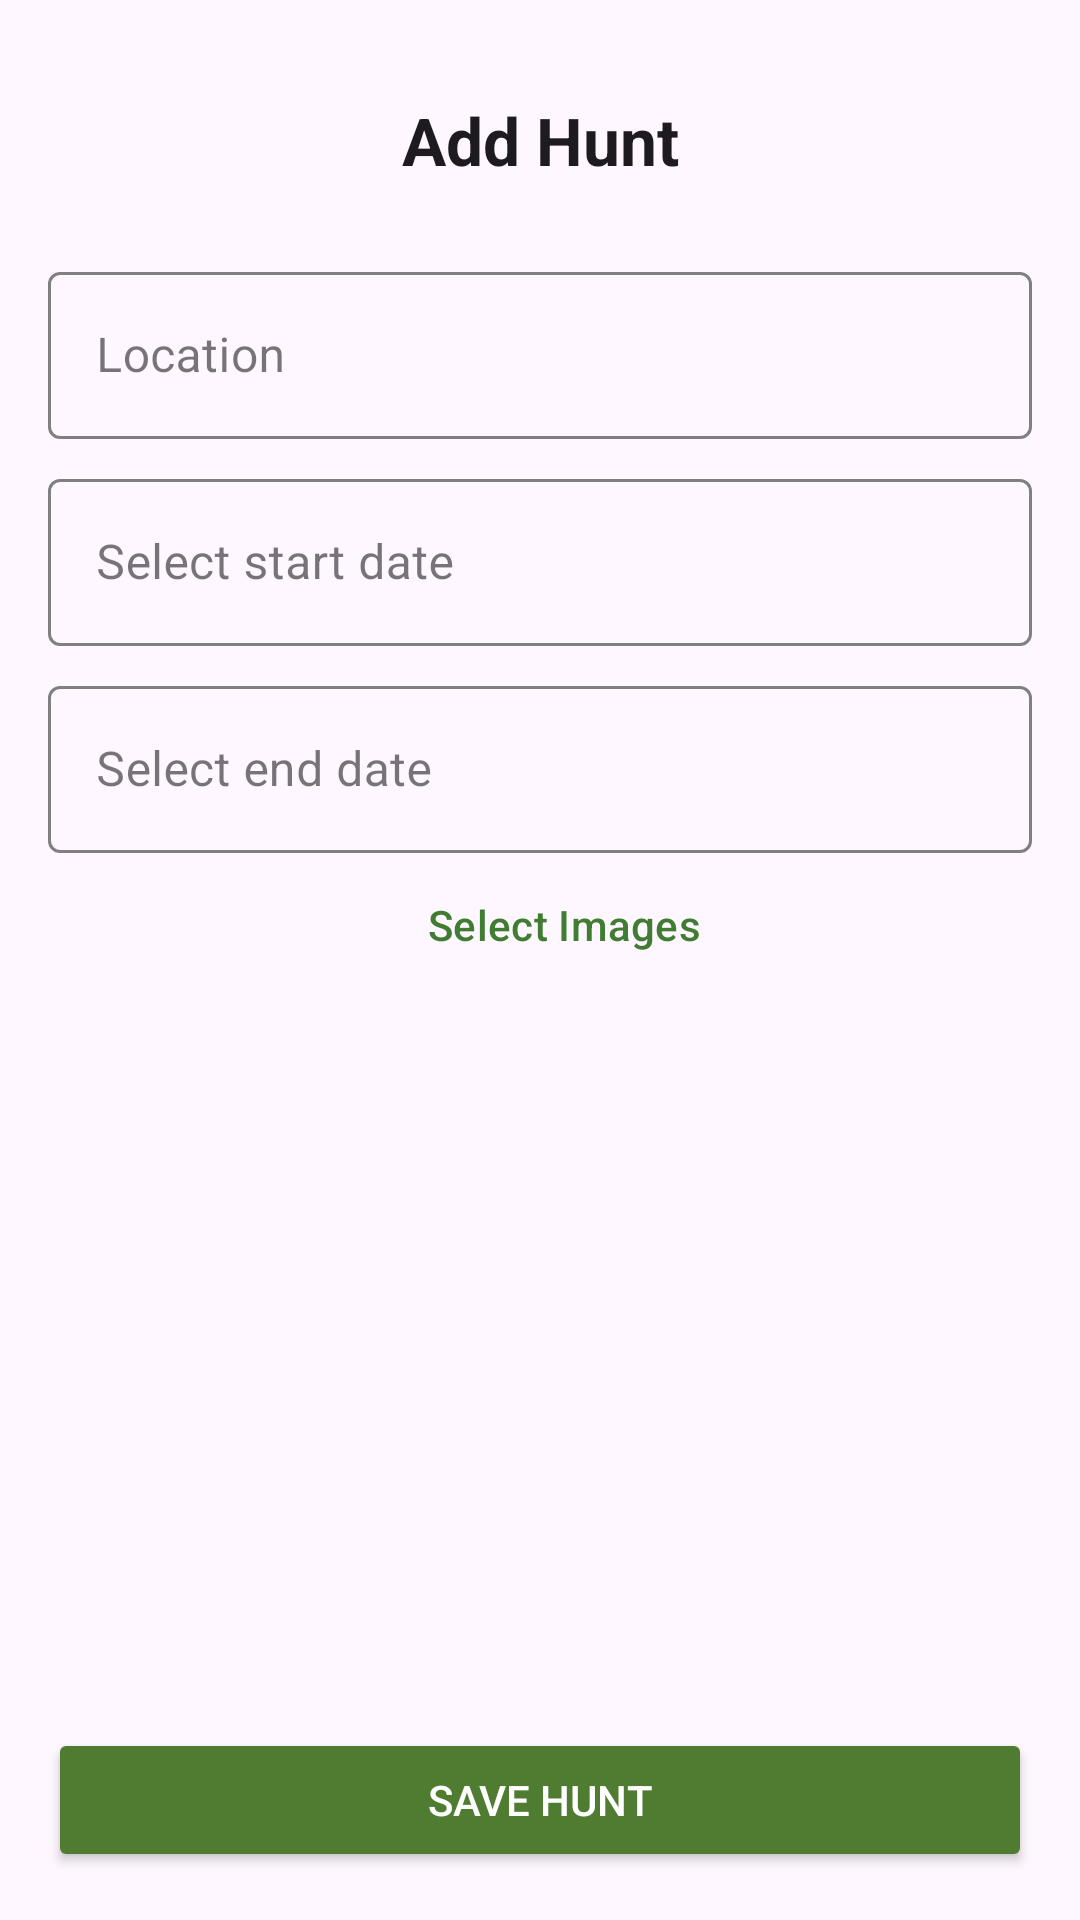

Reconstruct the res/layout file that produces this screen, plus the resources it refers to.
<!-- AndroidManifest.xml: application theme Theme.Gametrailtracker -->
<!-- res/layout/fragment_hunt_add.xml -->
<?xml version="1.0" encoding="utf-8"?>
<LinearLayout xmlns:android="http://schemas.android.com/apk/res/android"
    xmlns:tools="http://schemas.android.com/tools"
    android:layout_width="match_parent"
    android:layout_height="match_parent"
    xmlns:app="http://schemas.android.com/apk/res-auto"
    android:orientation="vertical"
    android:padding="16dp"
    tools:context=".fragments.hunt.HuntAddFragment">

    <TextView
        android:id="@+id/addHuntText"
        android:layout_width="match_parent"
        android:layout_height="wrap_content"
        android:gravity="center"
        android:padding="16dp"
        android:text="@string/addHuntText"
        android:textAppearance="@style/TextAppearance.AppCompat.Large"
        android:textStyle="bold" />

    <com.google.android.material.textfield.TextInputLayout
        android:layout_width="match_parent"
        android:layout_height="wrap_content"
        android:paddingTop="8dp"
        style="@style/CustomTextInputLayout"
        app:cursorColor="@color/secondary_color"
        android:theme="@style/TextInputLayoutStyle">

        <EditText
            android:id="@+id/editTextName"
            android:layout_width="match_parent"
            android:layout_height="wrap_content"
            android:hint="@string/location" />
    </com.google.android.material.textfield.TextInputLayout>

    <com.google.android.material.textfield.TextInputLayout
        android:layout_width="match_parent"
        android:layout_height="wrap_content"
        android:paddingTop="8dp"
        style="@style/CustomTextInputLayout"
        app:cursorColor="@color/secondary_color"
        android:theme="@style/TextInputLayoutStyle">

        <EditText
            android:id="@+id/editTextStartDate"
            android:layout_width="match_parent"
            android:layout_height="wrap_content"
            android:clickable="true"
            android:cursorVisible="false"
            android:focusable="false"
            android:hint="@string/startDate"
            />
    </com.google.android.material.textfield.TextInputLayout>

    <com.google.android.material.textfield.TextInputLayout
        android:layout_width="match_parent"
        android:layout_height="wrap_content"
        android:paddingTop="8dp"
        style="@style/CustomTextInputLayout"
        app:cursorColor="@color/secondary_color"
        android:theme="@style/TextInputLayoutStyle">

        <EditText
            android:id="@+id/editTextEndDate"
            android:layout_width="match_parent"
            android:layout_height="wrap_content"
            android:clickable="true"
            android:cursorVisible="false"
            android:focusable="false"
            android:hint="@string/endtDate" />
    </com.google.android.material.textfield.TextInputLayout>

    <Button
        android:id="@+id/buttonSelectLocationImages"
        style="?android:attr/buttonBarButtonStyle"
        android:layout_width="wrap_content"
        android:layout_height="wrap_content"
        android:layout_gravity="center_horizontal"
        android:text="@string/buttonSelectImages"
        android:textColor="@color/secondary_color"/>

    <androidx.recyclerview.widget.RecyclerView
        android:id="@+id/imagesLocationRecyclerView"
        android:layout_width="match_parent"
        android:layout_height="0dp"
        android:layout_weight="1"
        android:layout_marginTop="16dp" />

    <LinearLayout
        android:layout_width="match_parent"
        android:layout_height="wrap_content"
        android:layout_marginTop="16dp"
        android:gravity="center"
        android:orientation="horizontal">

        <Button
            android:id="@+id/buttonSaveLocation"
            android:layout_width="0dp"
            android:layout_height="wrap_content"
            android:layout_weight="0.9"
            android:backgroundTint="@color/primary_color"
            android:textColor="@color/white"
            android:text="@string/buttonSaveLocation"/>

        <Button
            android:id="@+id/buttonDeleteWeapon"
            android:layout_width="0dp"
            android:layout_height="wrap_content"
            android:layout_weight="0.9"
            android:backgroundTint="@color/red"
            android:textColor="@color/white"
            android:text="@string/delete"
            android:visibility="gone"/>
    </LinearLayout>

    <ImageView
        android:id="@+id/checkMarkLocationAdd"
        android:layout_width="wrap_content"
        android:layout_height="wrap_content"
        android:layout_gravity="center_horizontal"
        android:layout_marginTop="16dp"
        android:contentDescription="@string/check_mark_image_description"
        android:src="@drawable/ic_checkmark"
        android:visibility="gone" />

</LinearLayout>
<!-- resources referenced by this layout -->
<resources>
  <color name="primary_color">#4f7c31</color>
  <color name="red">#FF0000</color>
  <color name="secondary_color">#407c31</color>
  <color name="white">#FFFFFF</color>
  <!-- drawable ic_checkmark: vector/xml drawable (drawable, 9930 chars, omitted) -->
  <string name="addHuntText">Add Hunt</string>
  <string name="buttonSaveLocation">Save hunt</string>
  <string name="buttonSelectImages">Select Images</string>
  <string name="check_mark_image_description">Check mark</string>
  <string name="delete">Delete</string>
  <string name="endtDate">Select end date</string>
  <string name="location">Location</string>
  <string name="startDate">Select start date</string>
  <style name="CustomTextInputLayout" parent="Widget.MaterialComponents.TextInputLayout.OutlinedBox">
          <item name="boxStrokeColor">@drawable/box_stroke_colors</item>
          <item name="hintTextColor">@color/secondary_color</item>
      </style>
  <style name="TextInputLayoutStyle" parent="Widget.MaterialComponents.TextInputLayout.OutlinedBox.Dense">
          <item name="boxStrokeColor">#fff</item>
          <item name="boxStrokeWidth">2dp</item>
      </style>
  <style name="Theme.Gametrailtracker" parent="Base.Theme.Gametrailtracker" />
  <!-- drawable box_stroke_colors (drawable) -->
  <?xml version="1.0" encoding="utf-8"?>
  <selector xmlns:android="http://schemas.android.com/apk/res/android">
      <item android:color="@color/border_color_focused" android:state_focused="true" />  
      <item android:color="@color/border_color_unfocused" />  
  </selector>
  <style name="Base.Theme.Gametrailtracker" parent="Theme.Material3.DayNight.NoActionBar">
      </style>
  <color name="border_color_focused">#407c31</color>
  <color name="border_color_unfocused">#808080</color>
</resources>
